Run: headless pygame with SDL's dummy video driver; simulated clock (each Clock.tick advances the game by its frame time, no real sleeping); random seed 0; keys injected as events and as key.get_pressed() state; no mouse input.
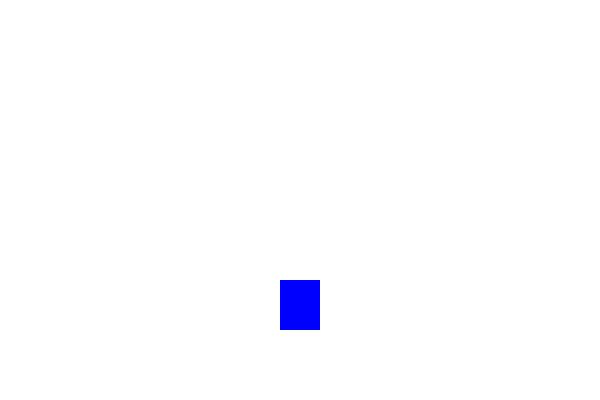
Frame 1 of 4 · flips 1–60 · no input
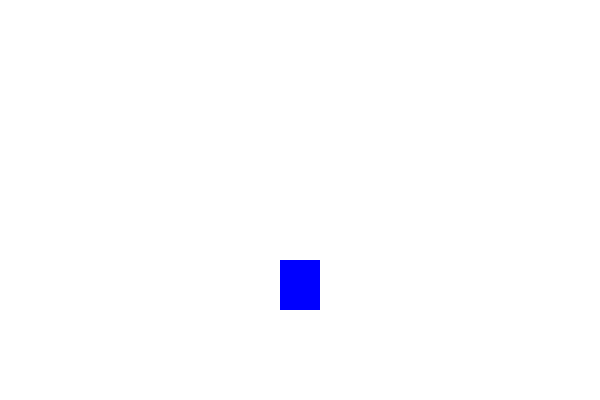
Frame 2 of 4 · flips 61–180 · tapped SPACE, RETURN · held RIGHT (→), D
Frame 3 of 4 · flips 181–300 · held DOWN (↓), S · screen unchanged from frame 2, image omitted
Frame 4 of 4 · flips 301–420 · held LEFT (←), A, UP (↑), W · screen unchanged from frame 3, image omitted

The pygame program that drew these frames:

import pygame  # подключение библиотеки

pygame.init()  # инициализация библиотеки

W = 600  # ввод переменных отвечающих за разрешение
H = 400

sc = pygame.display.set_mode((W, H))  # инициализация окна с указанным разрешением
# и доп ф-ии.

WHITE = (255, 255, 255)  # определение цветов импользуемых в программе
GREEN = (0, 255, 0)
RED = (255, 0, 0)
BLUE = (0, 0, 255)

FPS = 60  # присвоение переменной отвечающей за фпс
clock = pygame.time.Clock()  # опрп

ground = H - 70
jump_force = 20
move = jump_force + 1

hero = pygame.Surface((40, 50))
hero.fill(BLUE)
rect = hero.get_rect(centerx=W // 2)
rect.bottom = ground

while True:
    for event in pygame.event.get():  # главный цикл с проверкой на определенное событие
        if event.type == pygame.QUIT:  # если событие == выход
            exit()  # выходим из программы

        elif event.type == pygame.KEYDOWN:
            if event.key == pygame.K_SPACE and ground == rect.bottom:
                move = -jump_force

    if move <= jump_force:
        if rect.bottom + move < ground:
            rect.bottom += move
            if move < jump_force:
                move += 1
            else:
                rect.bottom = ground
                move = jump_force+1

    sc.fill(WHITE)
    sc.blit(hero, rect)
    pygame.display.update()

    clock.tick(FPS)
